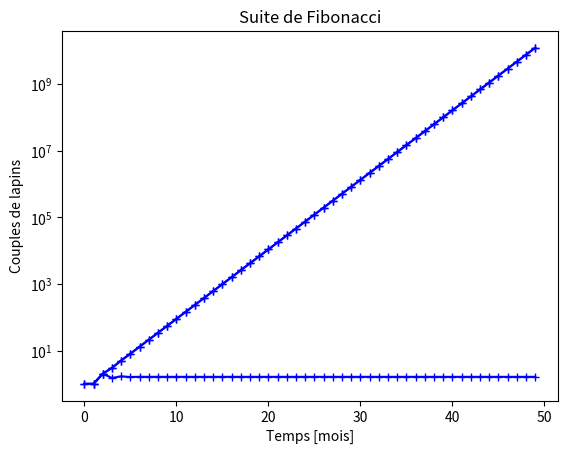

Python code for this plot:
import numpy as np
import matplotlib.pyplot as plt

N = 50
ns = np.arange(50)

C = np.empty(N, dtype = 'int64')
C[0] = 1
C[1] = 1
for i in range(2, N):
    C[i] = C[i - 1] + C[i - 2]

plt.plot(ns, C, 'b+-')
plt.title("Évolution du nombre de couples de lapins")
plt.xlabel("Temps [mois]")
plt.ylabel("Couples de lapins")
plt.show()

# Avec boucle :
r = np.empty((N - 1,))
for i in range(N - 1):
    r[i] = C[i + 1] / C[i]

# Ou sans boucle :
r = np.array(C[1:], dtype = 'float') / C[:-1] # Si on veut être sûr des conversions de type

# Ou plus simplement :
r = C[1:] / C[:-1]

plt.plot(ns[1:], r, 'b+-')
plt.title("Suite de Fibonacci : rapport entre termes successifs")
plt.xlabel("Temps $n$ [mois]")
plt.ylabel("$r_n = C_n/C_{n-1}$")
plt.show()

plt.semilogy(ns, C, 'b+-')
plt.title("Suite de Fibonacci")
plt.xlabel("Temps [mois]")
plt.ylabel("Couples de lapins")
plt.show()

D = np.log10(C)